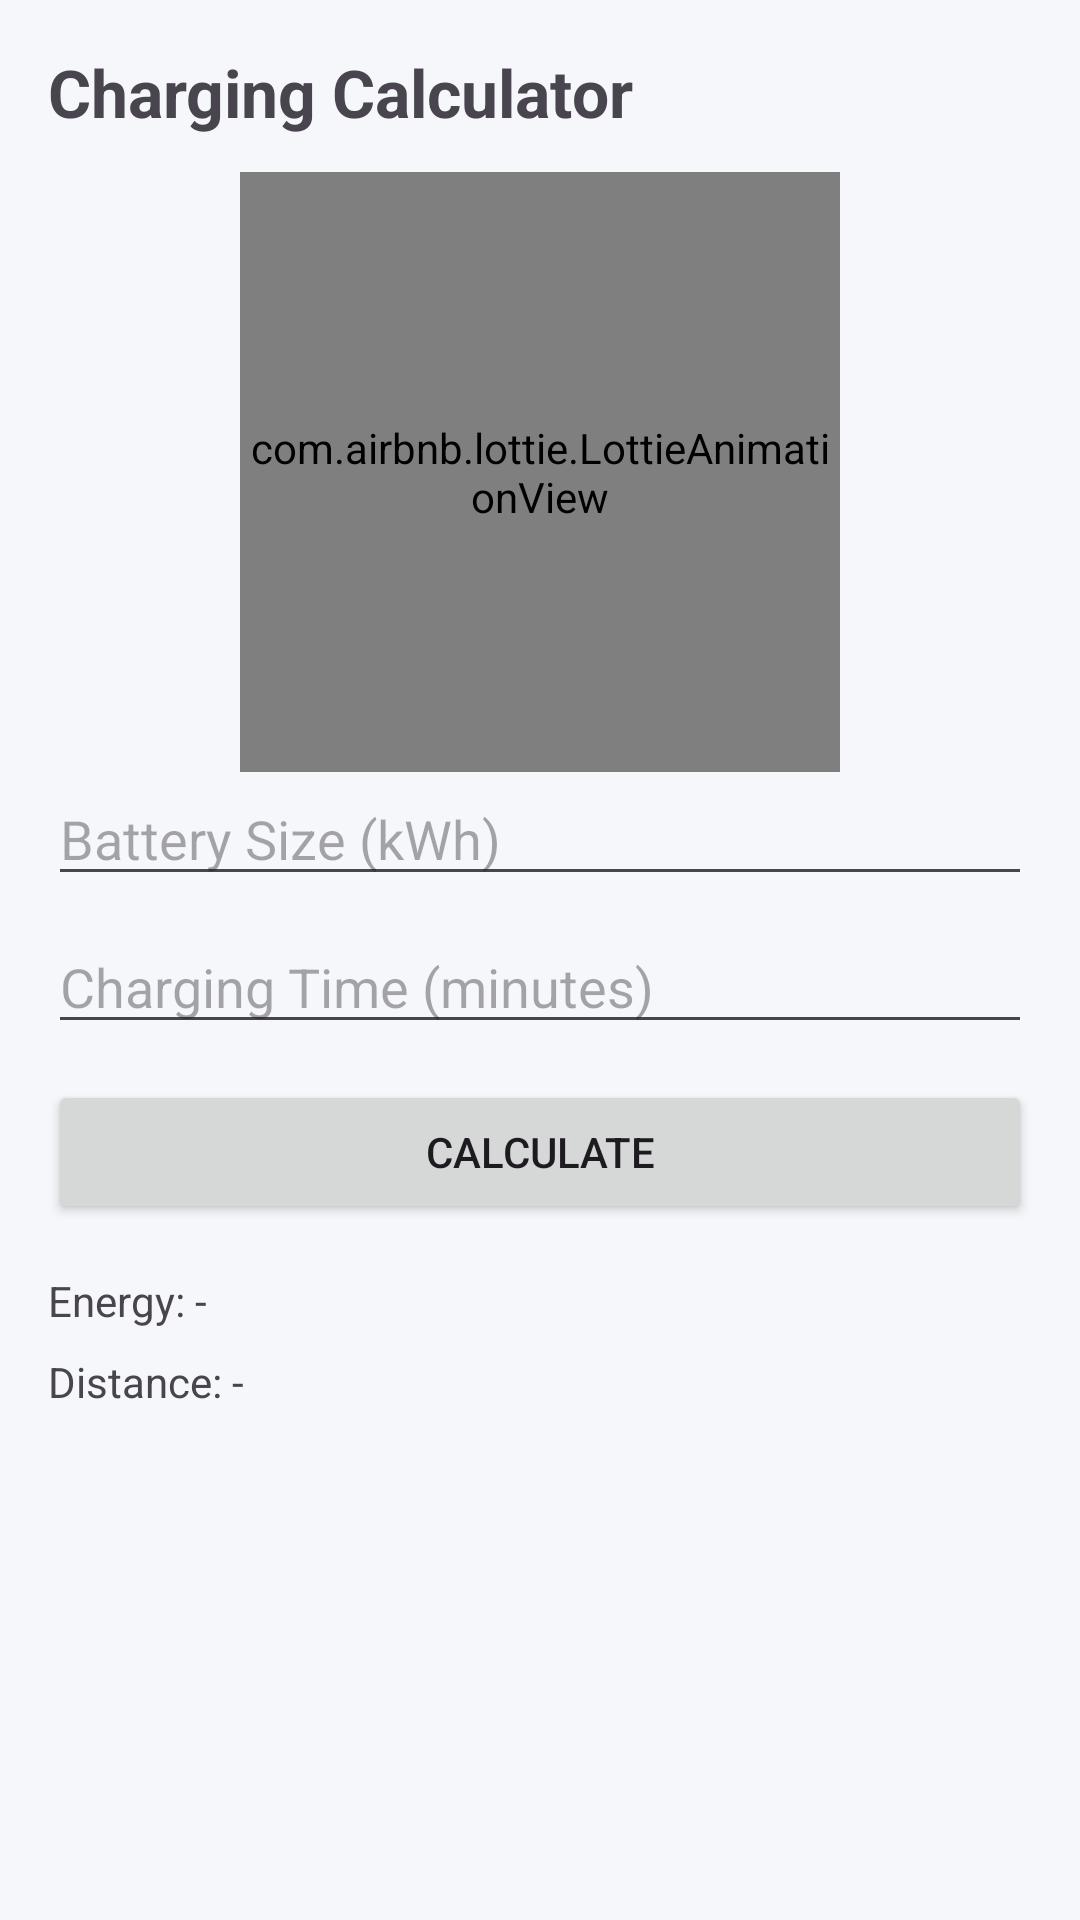

The Android layout XML behind this screen, and the referenced resources:
<!-- AndroidManifest.xml: application theme Theme.EV_grama_charge -->
<!-- res/layout/activity_calculator.xml -->
<?xml version="1.0" encoding="utf-8"?>
<ScrollView xmlns:android="http://schemas.android.com/apk/res/android"
    xmlns:app="http://schemas.android.com/apk/res-auto"
    android:background="@color/background"
    android:layout_width="match_parent"
    android:layout_height="match_parent">

    <LinearLayout
        android:padding="16dp"
        android:orientation="vertical"
        android:layout_width="match_parent"
        android:layout_height="wrap_content">

        
        <TextView
            android:text="@string/calculator_title"
            android:textSize="22sp"
            android:textStyle="bold"
            android:layout_marginBottom="12dp"
            android:layout_width="wrap_content"
            android:layout_height="wrap_content"/>

        
        <com.airbnb.lottie.LottieAnimationView
            android:layout_width="200dp"
            android:layout_height="200dp"
            android:layout_gravity="center"
            app:lottie_rawRes="@raw/charging_animation"
            app:lottie_autoPlay="true"
            app:lottie_loop="true"/>

        
        <EditText
            android:id="@+id/etBattery"
            android:hint="@string/battery_size"
            android:inputType="numberDecimal"
            android:autofillHints="none"
            android:layout_width="match_parent"
            android:layout_height="wrap_content"/>

        
        <EditText
            android:id="@+id/etTime"
            android:hint="@string/charging_time"
            android:inputType="number"
            android:autofillHints="none"
            android:layout_width="match_parent"
            android:layout_height="wrap_content"
            android:layout_marginTop="8dp"/>

        
        <Button
            android:id="@+id/btnCalculate"
            android:text="@string/calculate"
            android:layout_width="match_parent"
            android:layout_height="wrap_content"
            android:layout_marginTop="12dp"/>

        
        <TextView
            android:id="@+id/tvEnergy"
            android:layout_width="wrap_content"
            android:layout_height="wrap_content"
            android:text="@string/energy_placeholder"
            android:layout_marginTop="16dp"/>

        <TextView
            android:id="@+id/tvDistance"
            android:layout_width="wrap_content"
            android:layout_height="wrap_content"
            android:text="@string/distance_placeholder"
            android:layout_marginTop="8dp"/>

    </LinearLayout>

</ScrollView>
<!-- resources referenced by this layout -->
<resources>
  <color name="background">#F5F7FA</color>
  <string name="battery_size">Battery Size (kWh)</string>
  <string name="calculate">Calculate</string>
  <string name="calculator_title">Charging Calculator</string>
  <string name="charging_time">Charging Time (minutes)</string>
  <string name="distance_placeholder">Distance: -</string>
  <string name="energy_placeholder">Energy: -</string>
  <style name="Theme.EV_grama_charge" parent="Theme.Material3.DayNight.NoActionBar">
  
              <item name="colorPrimary">@color/primary</item>
              <item name="colorOnPrimary">@color/onPrimary</item>
  
              <item name="colorSecondary">@color/secondary</item>
              <item name="colorOnSecondary">@color/onSecondary</item>
  
              <item name="android:colorBackground">@color/background</item>
  
              <item name="android:statusBarColor">@color/primaryDark</item>
  
          </style>
  <color name="primary">#0A84FF</color>
  <color name="onPrimary">#FFFFFF</color>
  <color name="secondary">#00C853</color>
  <color name="onSecondary">#FFFFFF</color>
  <color name="primaryDark">#0060DF</color>
</resources>
